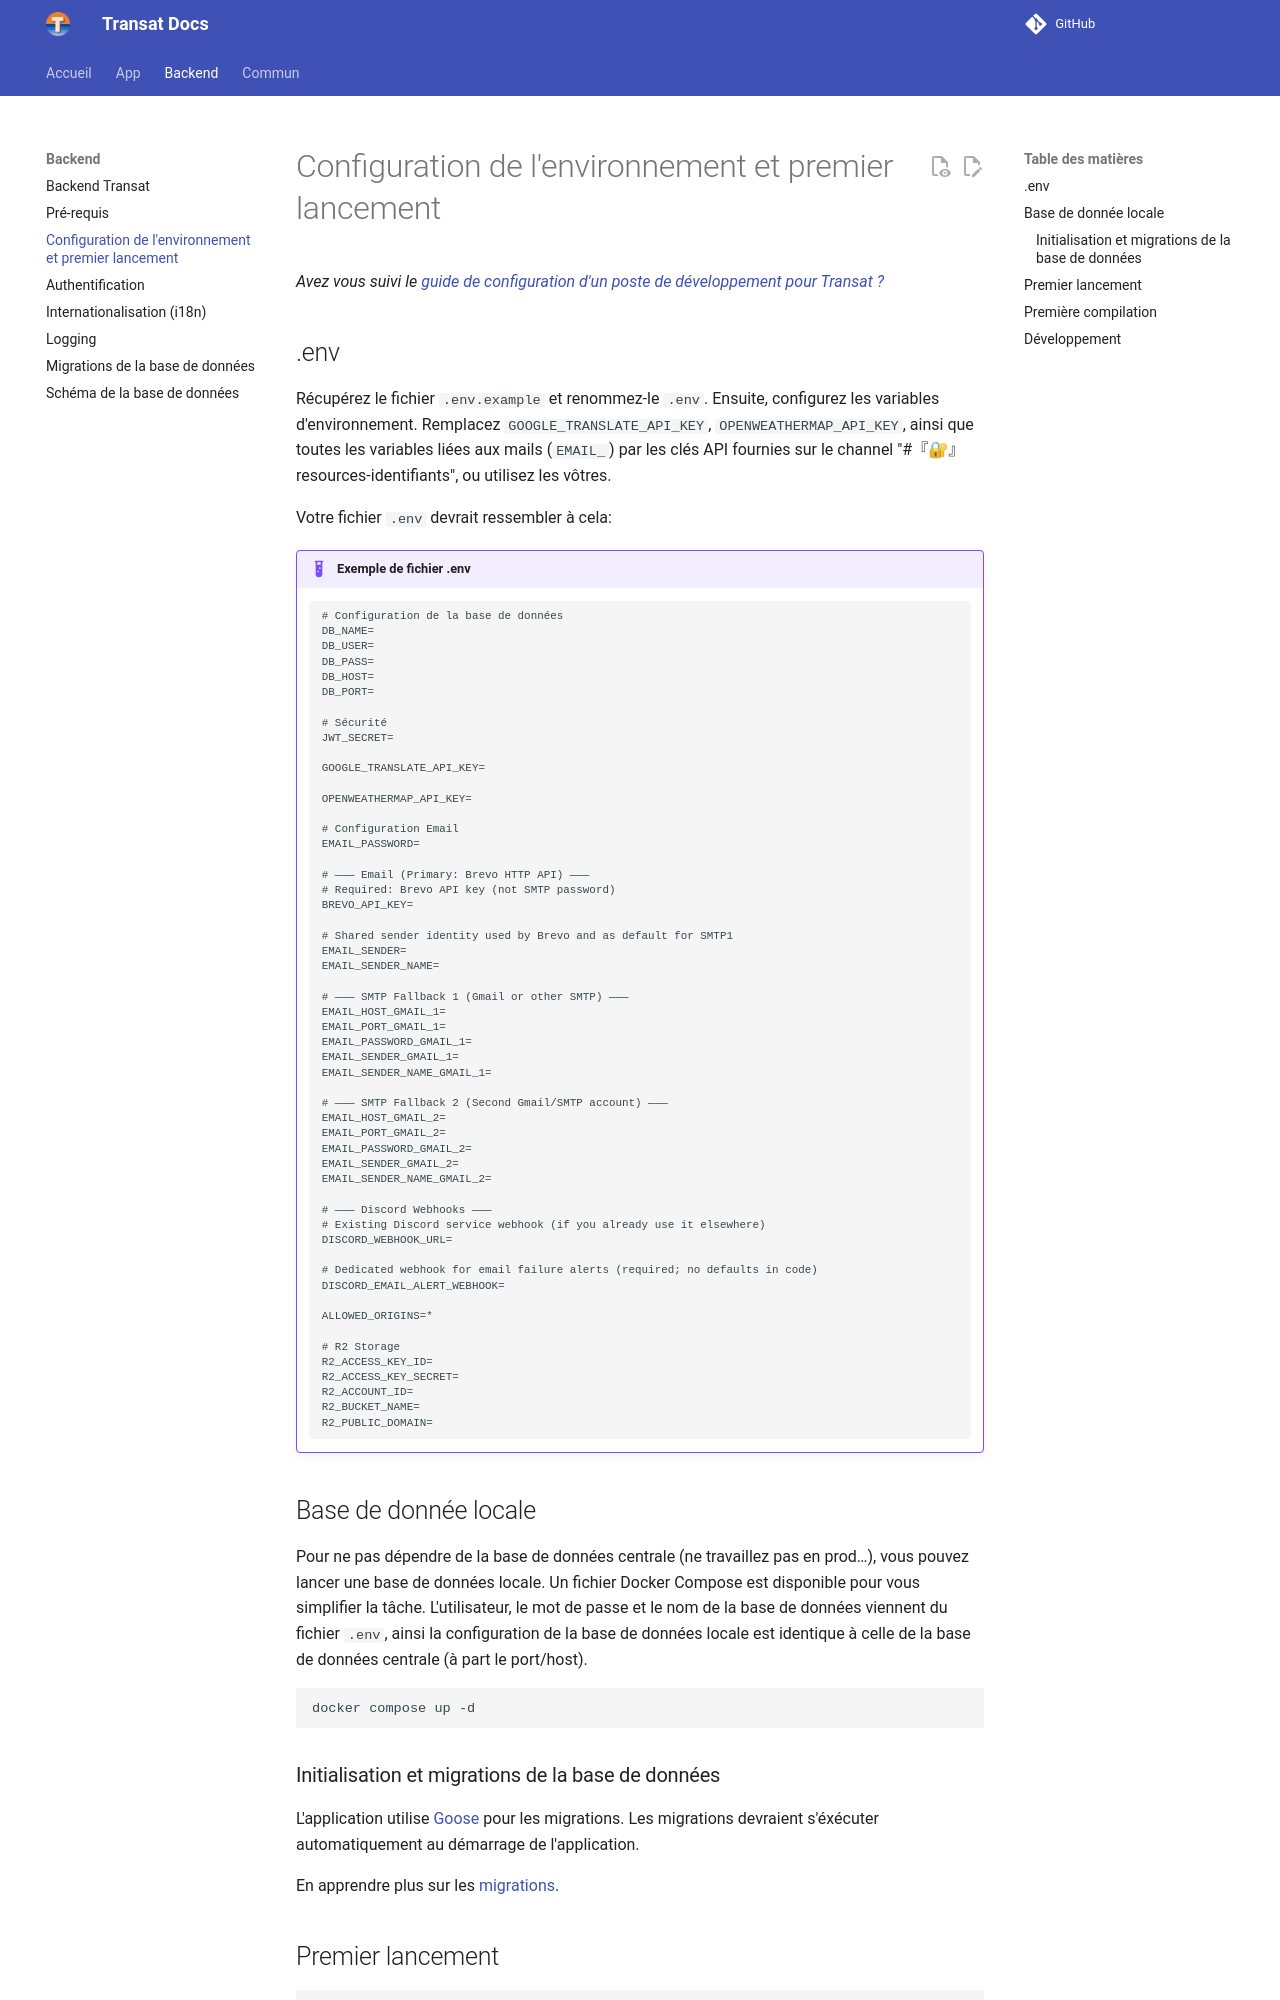

repository: PlugImt/transat-docs · page: backend/2-premier-lancement/index.html · generator: mkdocs

# Configuration de l'environnement et premier lancement

*Avez vous suivi le [guide de configuration d'un poste de développement pour Transat ?](../commun/poste.md)*

## .env

Récupérez le fichier `.env.example` et renommez-le `.env`. Ensuite, configurez les variables d'environnement. Remplacez `GOOGLE_TRANSLATE_API_KEY`, `OPENWEATHERMAP_API_KEY`, ainsi que toutes les variables liées aux mails (`EMAIL_`) par les clés API fournies sur le channel "#『🔐』resources-identifiants", ou utilisez les vôtres.

Votre fichier `.env` devrait ressembler à cela:

!!! example "Exemple de fichier .env"

    ```env
    # Configuration de la base de données
    DB_NAME=
    DB_USER=
    DB_PASS=
    DB_HOST=
    DB_PORT=
    
    # Sécurité
    JWT_SECRET=
    
    GOOGLE_TRANSLATE_API_KEY=
    
    OPENWEATHERMAP_API_KEY=
    
    # Configuration Email
    EMAIL_PASSWORD=
    
    # ——— Email (Primary: Brevo HTTP API) ———
    # Required: Brevo API key (not SMTP password)
    BREVO_API_KEY=
    
    # Shared sender identity used by Brevo and as default for SMTP1
    EMAIL_SENDER=
    EMAIL_SENDER_NAME=
    
    # ——— SMTP Fallback 1 (Gmail or other SMTP) ———
    EMAIL_HOST_GMAIL_1=
    EMAIL_PORT_GMAIL_1=
    EMAIL_PASSWORD_GMAIL_1=
    EMAIL_SENDER_GMAIL_1=
    EMAIL_SENDER_NAME_GMAIL_1=
    
    # ——— SMTP Fallback 2 (Second Gmail/SMTP account) ———
    EMAIL_HOST_GMAIL_2=
    EMAIL_PORT_GMAIL_2=
    EMAIL_PASSWORD_GMAIL_2=
    EMAIL_SENDER_GMAIL_2=
    EMAIL_SENDER_NAME_GMAIL_2=
    
    # ——— Discord Webhooks ———
    # Existing Discord service webhook (if you already use it elsewhere)
    DISCORD_WEBHOOK_URL=
    
    # Dedicated webhook for email failure alerts (required; no defaults in code)
    DISCORD_EMAIL_ALERT_WEBHOOK=
    
    ALLOWED_ORIGINS=*
    
    # R2 Storage
    R2_ACCESS_KEY_ID=
    R2_ACCESS_KEY_SECRET=
    R2_ACCOUNT_ID=
    R2_BUCKET_NAME=
    R2_PUBLIC_DOMAIN=
    ```
